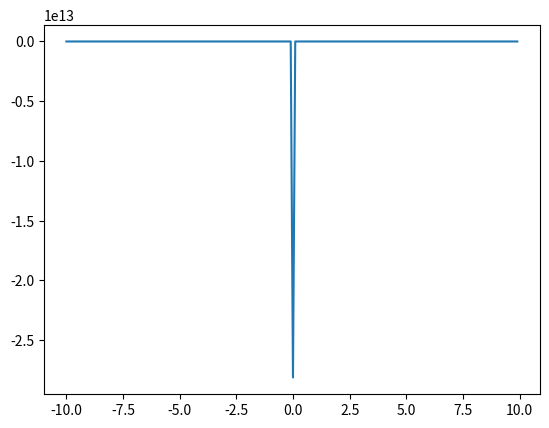

This chart was generated by the following Python code:
import matplotlib.pyplot as plt
import numpy as np

def chtoto(a = 1, b = 1, c = 0):
    x = np.arange(-10,10,0.1)
    plt.plot(x, 1/x)

if __name__ == '__main__':
    chtoto()

plt.savefig('file_chutko.png')
